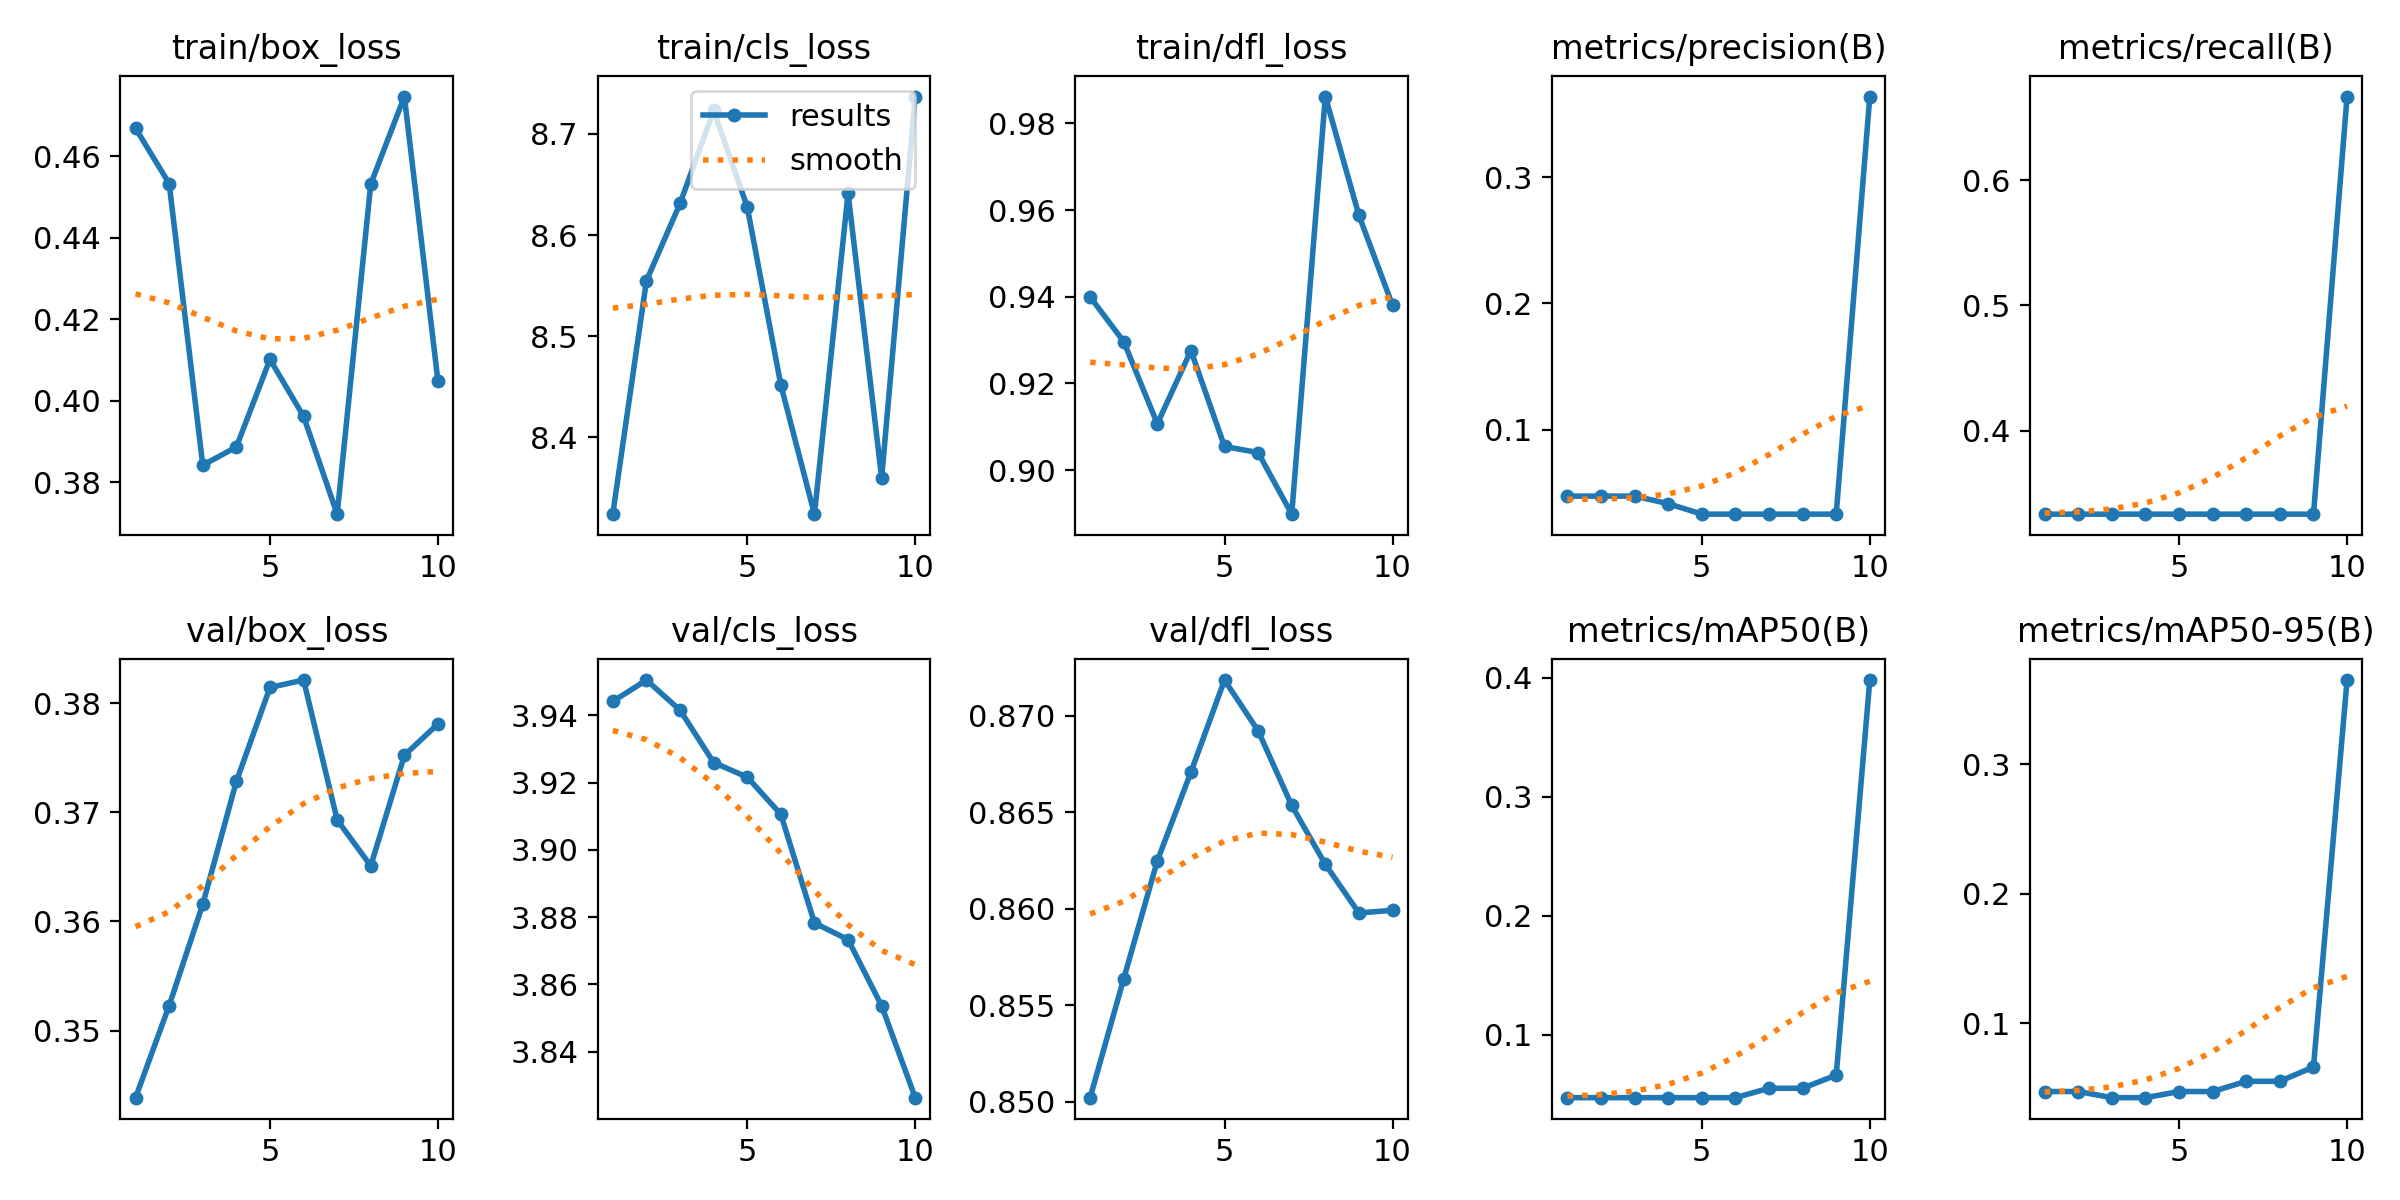

Values plotted in this chart, from the file beside it:
epoch, time, train/box_loss, train/cls_loss, train/dfl_loss, metrics/precision(B), metrics/recall(B), metrics/mAP50(B), metrics/mAP50-95(B), val/box_loss, val/cls_loss, val/dfl_loss, lr/pg0, lr/pg1, lr/pg2
1, 4.235, 0.4669, 8.325, 0.94, 0.04762, 0.3333, 0.04738, 0.04738, 0.3438, 3.944, 0.8502, 7.4e-06, 7.4e-06, 7.4e-06
2, 6.358, 0.4533, 8.555, 0.9296, 0.04762, 0.3333, 0.04738, 0.04738, 0.3523, 3.951, 0.8564, 1.50016e-05, 1.50016e-05, 1.50016e-05
3, 8.31, 0.3841, 8.631, 0.9107, 0.04762, 0.3333, 0.04738, 0.04264, 0.3616, 3.942, 0.8625, 2.07718e-05, 2.07718e-05, 2.07718e-05
4, 10.08, 0.3886, 8.723, 0.9276, 0.04167, 0.3333, 0.04738, 0.04264, 0.3728, 3.926, 0.8671, 2.47104e-05, 2.47104e-05, 2.47104e-05
5, 11.8, 0.4101, 8.628, 0.9055, 0.03333, 0.3333, 0.04738, 0.04738, 0.3815, 3.922, 0.8719, 2.68176e-05, 2.68176e-05, 2.68176e-05
6, 14.04, 0.3962, 8.452, 0.9041, 0.03333, 0.3333, 0.04738, 0.04738, 0.3821, 3.911, 0.8692, 2.70933e-05, 2.70933e-05, 2.70933e-05
7, 15.84, 0.3721, 8.324, 0.8898, 0.03333, 0.3333, 0.05528, 0.05528, 0.3693, 3.878, 0.8653, 2.55374e-05, 2.55374e-05, 2.55374e-05
8, 17.58, 0.4532, 8.641, 0.9862, 0.03333, 0.3333, 0.05528, 0.05528, 0.3651, 3.873, 0.8623, 2.21501e-05, 2.21501e-05, 2.21501e-05
9, 19.34, 0.4747, 8.36, 0.9588, 0.03333, 0.3333, 0.06633, 0.06633, 0.3752, 3.854, 0.8598, 1.69312e-05, 1.69312e-05, 1.69312e-05
10, 21.13, 0.4047, 8.737, 0.938, 0.3636, 0.6667, 0.398, 0.3648, 0.3781, 3.826, 0.8599, 9.88085e-06, 9.88085e-06, 9.88085e-06
